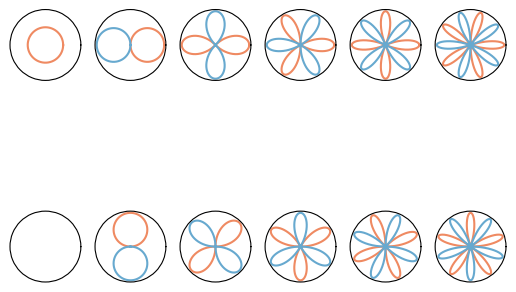
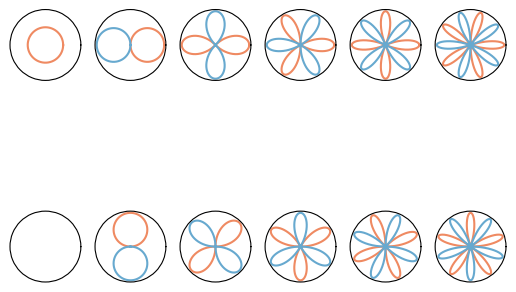

Generate these figures, in order, with matplotlib:
import numpy as np
import matplotlib.pyplot as plt
from matplotlib.animation import FuncAnimation


N = 1024
t = np.linspace(0, 2*np.pi, N)


def pm_polar(ax, t, x, colors):
    """Polar plot with different colors for positive and negative values"""
    ax.plot(t[x > 0], x[x > 0], colors[0])
    ax.plot(t[x <= 0], -x[x <= 0], colors[1])


colors = ['#ef8a62', '#67a9cf']
bands = np.arange(0, 6)
fig, ax = plt.subplots(2, len(bands), subplot_kw={'projection': 'polar'})
for i, bi in enumerate(bands):
    b = np.exp(1j * bi * t)
    if b.real.nonzero()[0].any():
        pm_polar(ax[0, i], t, b.real, colors)
    if b.imag.nonzero()[0].any():
        pm_polar(ax[1, i], t, b.imag, colors)
    ax[0, i].set_xticks([])
    ax[0, i].set_rticks([])
    ax[1, i].set_xticks([])
    ax[1, i].set_rticks([])
plt.show()

fig, ax = plt.subplots(2, len(bands), subplot_kw={'projection': 'polar'})
for i, bi in enumerate(bands):
    c = np.cos(bi * t)
    s = np.sin(bi * t)
    # if bi == 0:
        # c /= np.sqrt(2 * np.pi)
        # s /= np.sqrt(2 * np.pi)
    # else:
        # c /= np.sqrt(np.pi)
        # s /= np.sqrt(np.pi)

    if c.nonzero()[0].any():
        pm_polar(ax[0, i], t, c, colors)
    if s.nonzero()[0].any():
        pm_polar(ax[1, i], t, s, colors)

    ax[0, i].set_xticks([])
    ax[0, i].set_rticks([])
    ax[1, i].set_xticks([])
    ax[1, i].set_rticks([])
plt.show()
